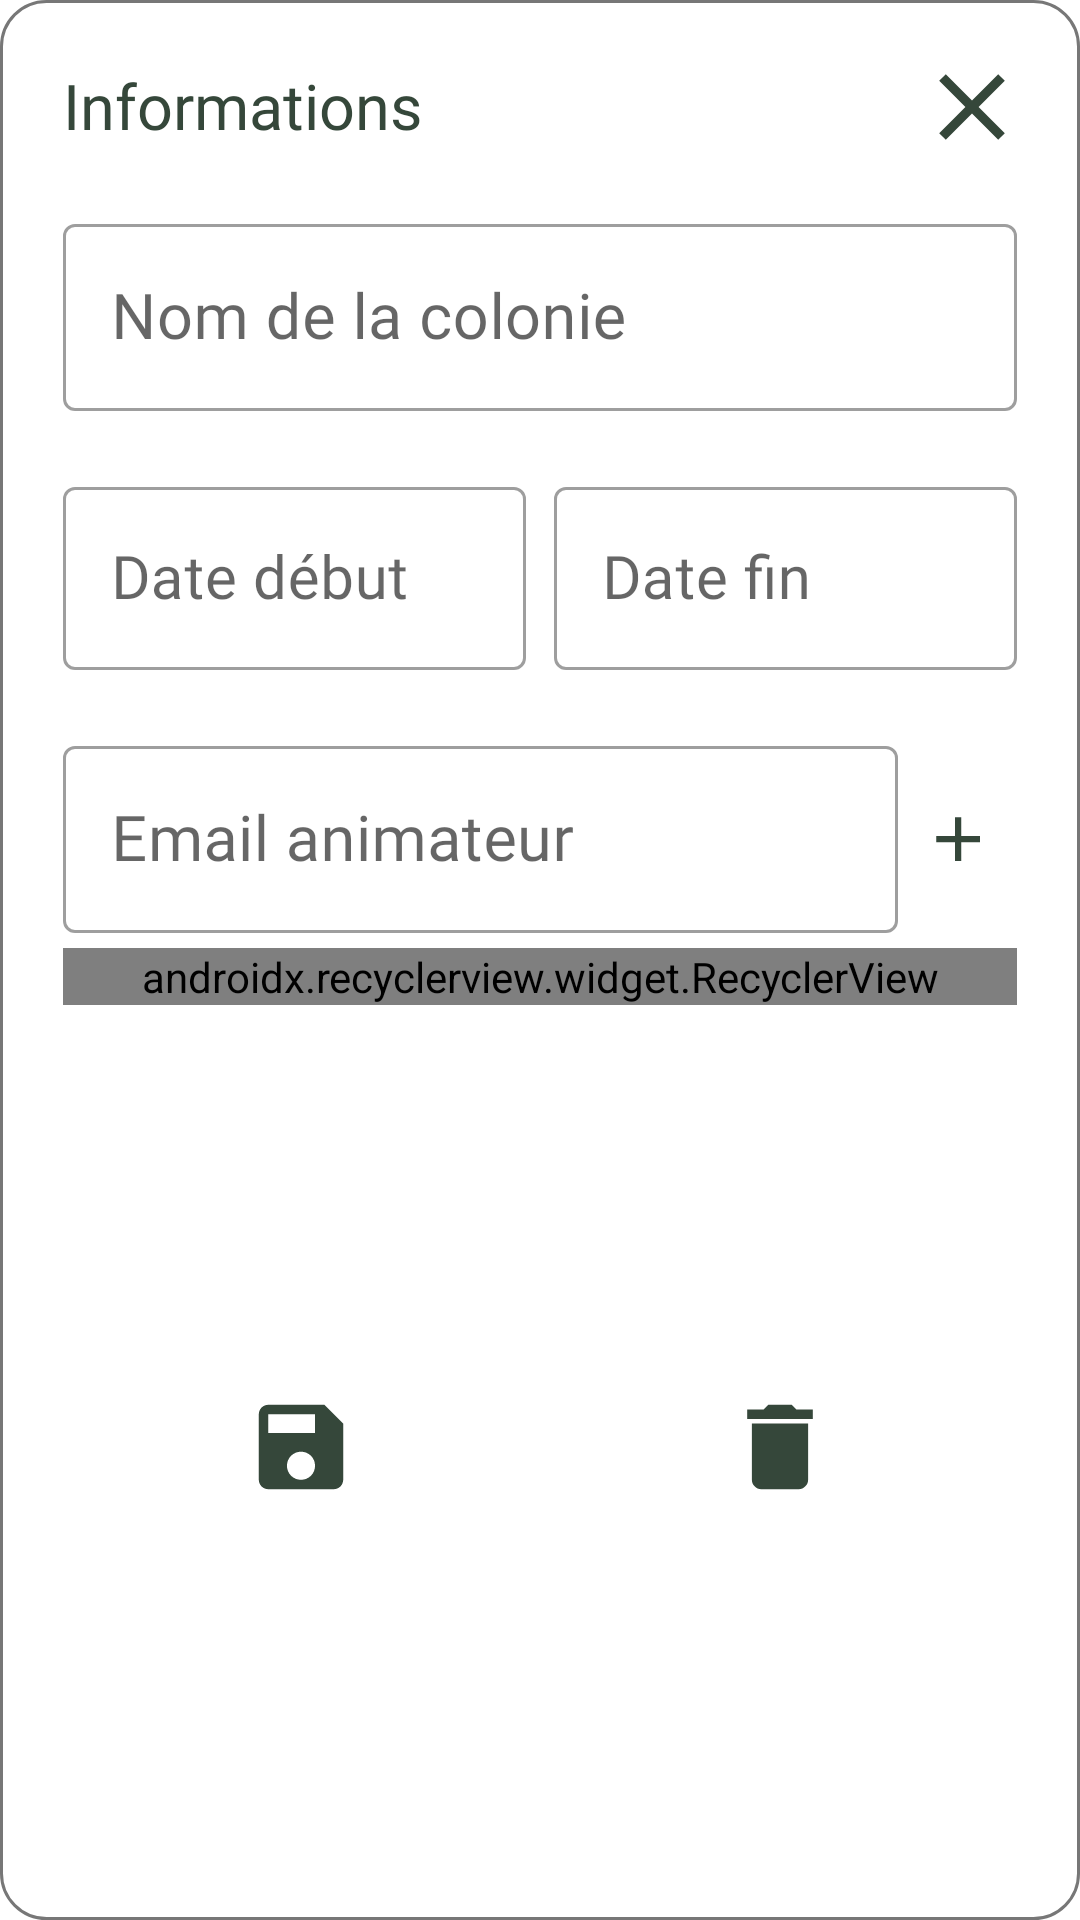

Write the Android layout XML for this screen, with the resource values it uses.
<!-- AndroidManifest.xml: application theme Theme.OrgaEclès -->
<!-- res/layout/popup_camp.xml -->
<?xml version="1.0" encoding="utf-8"?>
<ScrollView xmlns:android="http://schemas.android.com/apk/res/android"
    xmlns:app="http://schemas.android.com/apk/res-auto"
    android:layout_width="350dp"
    android:layout_height="wrap_content"
    android:animateLayoutChanges="true"
    android:background="@drawable/rounded_corner"
    android:fillViewport="true"
    android:maxHeight="500dp"
    android:scrollbars="none">

    <androidx.constraintlayout.widget.ConstraintLayout
        android:layout_width="match_parent"
        android:layout_height="wrap_content"
        android:animateLayoutChanges="true"
        android:clickable="true"
        android:focusable="true"
        android:focusableInTouchMode="true"
        android:padding="@dimen/default_margin">

        <TextView
            android:id="@+id/popup_camp_title"
            style="@style/SubtitleTextStyle"
            android:layout_width="wrap_content"
            android:layout_height="wrap_content"
            android:text="@string/home_page_camp_informations"
            app:layout_constraintStart_toStartOf="parent"
            app:layout_constraintTop_toTopOf="parent" />

        <ImageView
            android:id="@+id/popup_camp_close_button"
            android:layout_width="30dp"
            android:layout_height="30dp"
            android:src="@drawable/ic_close"
            app:layout_constraintBottom_toBottomOf="@+id/popup_camp_title"
            app:layout_constraintEnd_toEndOf="parent"
            app:layout_constraintTop_toTopOf="@+id/popup_camp_title"
            app:tint="@color/lighter_fir_green" />

        <com.google.android.material.textfield.TextInputLayout
            android:id="@+id/popup_camp_name_input_layout"
            style="@style/Widget.MaterialComponents.TextInputLayout.OutlinedBox"
            android:layout_width="match_parent"
            android:layout_height="wrap_content"
            android:layout_marginTop="@dimen/default_margin"
            app:layout_constraintStart_toStartOf="@id/popup_camp_title"
            app:layout_constraintTop_toBottomOf="@id/popup_camp_title">

            <EditText
                android:id="@+id/popup_camp_name"
                style="@style/SubtitleTextStyle"
                android:layout_width="match_parent"
                android:layout_height="wrap_content"
                android:layout_centerHorizontal="true"
                android:layout_centerVertical="true"
                android:backgroundTint="@color/white"
                android:hint="@string/home_page_camp_name"
                android:maxLength="20"
                android:singleLine="true" />

        </com.google.android.material.textfield.TextInputLayout>

        <com.google.android.material.textfield.TextInputLayout
            android:id="@+id/popup_camp_start_input_layout"
            style="@style/Widget.MaterialComponents.TextInputLayout.OutlinedBox"
            android:layout_width="0dp"
            android:layout_height="wrap_content"
            android:layout_marginTop="@dimen/default_margin"
            app:layout_constraintStart_toStartOf="@id/popup_camp_name_input_layout"
            app:layout_constraintTop_toBottomOf="@id/popup_camp_name_input_layout"
            app:layout_constraintWidth_percent="0.485">

            <EditText
                android:id="@+id/popup_camp_start"
                style="@style/SubtitleTextStyle"
                android:layout_width="match_parent"
                android:layout_height="wrap_content"
                android:layout_centerHorizontal="true"
                android:layout_centerVertical="true"
                android:backgroundTint="@color/white"
                android:clickable="true"
                android:focusable="true"
                android:hint="@string/home_page_camp_start_value"
                android:textSize="20sp" />

        </com.google.android.material.textfield.TextInputLayout>

        <com.google.android.material.textfield.TextInputLayout
            android:id="@+id/popup_camp_end_input_layout"
            style="@style/Widget.MaterialComponents.TextInputLayout.OutlinedBox"
            android:layout_width="0dp"
            android:layout_height="wrap_content"
            android:layout_marginTop="@dimen/default_margin"
            app:layout_constraintEnd_toEndOf="parent"
            app:layout_constraintTop_toBottomOf="@id/popup_camp_name_input_layout"
            app:layout_constraintWidth_percent="0.485">

            <EditText
                android:id="@+id/popup_camp_end"
                style="@style/SubtitleTextStyle"
                android:layout_width="match_parent"
                android:layout_height="wrap_content"
                android:layout_centerHorizontal="true"
                android:layout_centerVertical="true"
                android:backgroundTint="@color/white"
                android:clickable="true"
                android:focusable="true"
                android:hint="@string/home_page_camp_end_value"
                android:textSize="20sp" />

        </com.google.android.material.textfield.TextInputLayout>

        <com.google.android.material.textfield.TextInputLayout
            android:id="@+id/popup_camp_animators_input_layout"
            style="@style/Widget.MaterialComponents.TextInputLayout.OutlinedBox"
            android:layout_width="0dp"
            android:layout_height="wrap_content"
            android:layout_marginTop="@dimen/default_margin"
            app:layout_constraintStart_toStartOf="@id/popup_camp_start_input_layout"
            app:layout_constraintTop_toBottomOf="@id/popup_camp_start_input_layout"
            app:layout_constraintWidth_percent="0.875">

            <EditText
                android:id="@+id/popup_camp_animators"
                style="@style/SubtitleTextStyle"
                android:layout_width="match_parent"
                android:layout_height="wrap_content"
                android:layout_centerHorizontal="true"
                android:layout_centerVertical="true"
                android:backgroundTint="@color/white"
                android:hint="@string/home_page_camp_animators"
                android:inputType="textEmailAddress" />

        </com.google.android.material.textfield.TextInputLayout>

        <ImageView
            android:id="@+id/popup_camp_animators_add_button"
            android:layout_width="25dp"
            android:layout_height="25dp"
            android:paddingTop="5dp"
            android:src="@drawable/ic_add"
            app:layout_constraintBottom_toBottomOf="@+id/popup_camp_animators_input_layout"
            app:layout_constraintEnd_toEndOf="parent"
            app:layout_constraintStart_toEndOf="@+id/popup_camp_animators_input_layout"
            app:layout_constraintTop_toTopOf="@+id/popup_camp_animators_input_layout"
            app:tint="@color/lighter_fir_green" />

        <androidx.recyclerview.widget.RecyclerView
            android:id="@+id/popup_camp_animators_recycler_view"
            android:layout_width="match_parent"
            android:layout_height="wrap_content"
            android:layout_marginTop="5dp"
            android:orientation="horizontal"
            app:layoutManager="com.google.android.flexbox.FlexboxLayoutManager"
            app:layout_constraintStart_toStartOf="@id/popup_camp_animators_input_layout"
            app:layout_constraintTop_toBottomOf="@+id/popup_camp_animators_input_layout" />


        <View
            android:id="@+id/popup_camp_separator"
            android:layout_width="1dp"
            android:layout_height="1dp"
            android:layout_marginTop="30dp"
            android:layout_marginBottom="@dimen/default_margin"
            app:layout_constraintBottom_toBottomOf="parent"
            app:layout_constraintEnd_toEndOf="parent"
            app:layout_constraintStart_toStartOf="parent"
            app:layout_constraintTop_toBottomOf="@+id/popup_camp_animators_recycler_view" />

        <ImageView
            android:id="@+id/popup_camp_save_button"
            android:layout_width="30dp"
            android:layout_height="30dp"
            android:src="@drawable/ic_save"
            app:layout_constraintBottom_toBottomOf="@+id/popup_camp_separator"
            app:layout_constraintEnd_toStartOf="@+id/popup_camp_separator"
            app:layout_constraintStart_toStartOf="parent"
            app:layout_constraintTop_toTopOf="@+id/popup_camp_separator"
            app:tint="@color/lighter_fir_green" />

        <ImageView
            android:id="@+id/popup_camp_delete_button"
            android:layout_width="30dp"
            android:layout_height="30dp"
            android:src="@drawable/ic_delete"
            app:layout_constraintBottom_toBottomOf="@+id/popup_camp_separator"
            app:layout_constraintEnd_toEndOf="parent"
            app:layout_constraintStart_toEndOf="@+id/popup_camp_separator"
            app:layout_constraintTop_toTopOf="@+id/popup_camp_separator"
            app:tint="@color/lighter_fir_green" />


    </androidx.constraintlayout.widget.ConstraintLayout>

</ScrollView>
<!-- resources referenced by this layout -->
<resources>
  <color name="lighter_fir_green">#35473A</color>
  <color name="white">#FFFFFFFF</color>
  <dimen name="default_margin">20dp</dimen>
  <!-- drawable ic_add (drawable-anydpi) -->
  <vector xmlns:android="http://schemas.android.com/apk/res/android"
      android:width="24dp"
      android:height="24dp"
      android:viewportWidth="24"
      android:viewportHeight="24"
      android:tint="#333333"
      android:alpha="1">
    <group android:scaleX="1.25"
        android:scaleY="1.25"
        android:translateX="-3"
        android:translateY="-3">
      <path
          android:fillColor="@android:color/white"
          android:pathData="M19,13h-6v6h-2v-6H5v-2h6V5h2v6h6v2z"/>
    </group>
  </vector>
  <!-- drawable ic_close (drawable-anydpi) -->
  <vector xmlns:android="http://schemas.android.com/apk/res/android"
      android:width="24dp"
      android:height="24dp"
      android:viewportWidth="24"
      android:viewportHeight="24"
      android:tint="#333333"
      android:alpha="1">
    <group android:scaleX="1.25"
        android:scaleY="1.25"
        android:translateX="-3"
        android:translateY="-3">
      <path
          android:fillColor="@android:color/white"
          android:pathData="M19,6.41L17.59,5 12,10.59 6.41,5 5,6.41 10.59,12 5,17.59 6.41,19 12,13.41 17.59,19 19,17.59 13.41,12z"/>
    </group>
  </vector>
  <!-- drawable ic_delete (drawable-anydpi) -->
  <vector xmlns:android="http://schemas.android.com/apk/res/android"
      android:width="24dp"
      android:height="24dp"
      android:viewportWidth="24"
      android:viewportHeight="24"
      android:tint="#333333"
      android:alpha="1">
    <group android:scaleX="1.25"
        android:scaleY="1.25"
        android:translateX="-3"
        android:translateY="-3">
      <path
          android:fillColor="@android:color/white"
          android:pathData="M6,19c0,1.1 0.9,2 2,2h8c1.1,0 2,-0.9 2,-2V7H6v12zM19,4h-3.5l-1,-1h-5l-1,1H5v2h14V4z"/>
    </group>
  </vector>
  <!-- drawable ic_save (drawable-anydpi) -->
  <vector xmlns:android="http://schemas.android.com/apk/res/android"
      android:width="24dp"
      android:height="24dp"
      android:viewportWidth="24"
      android:viewportHeight="24"
      android:tint="#333333"
      android:alpha="1">
    <group android:scaleX="1.25"
        android:scaleY="1.25"
        android:translateX="-3"
        android:translateY="-3">
      <path
          android:fillColor="@android:color/white"
          android:pathData="M17,3L5,3c-1.11,0 -2,0.9 -2,2v14c0,1.1 0.89,2 2,2h14c1.1,0 2,-0.9 2,-2L21,7l-4,-4zM12,19c-1.66,0 -3,-1.34 -3,-3s1.34,-3 3,-3 3,1.34 3,3 -1.34,3 -3,3zM15,9L5,9L5,5h10v4z"/>
    </group>
  </vector>
  <!-- drawable rounded_corner (drawable) -->
  <?xml version="1.0" encoding="utf-8"?>
  <shape xmlns:android="http://schemas.android.com/apk/res/android" >
      <stroke
          android:width="1dp"
          android:color="@color/grey" />
  
      <solid android:color="@color/white" />
  
      <padding
          android:left="1dp"
          android:right="1dp"
          android:bottom="1dp"
          android:top="1dp" />
  
      <corners android:radius="15dp" />
  </shape>
  <string name="home_page_camp_animators">Email animateur</string>
  <string name="home_page_camp_end_value">Date fin</string>
  <string name="home_page_camp_informations">Informations</string>
  <string name="home_page_camp_name">Nom de la colonie</string>
  <string name="home_page_camp_start_value">Date début</string>
  <style name="SubtitleTextStyle">
          <item name="android:textColor">@color/lighter_fir_green</item>
          <item name="android:textSize">21sp</item>
          <item name="android:fontFamily">@font/kanit</item>
      </style>
  <color name="grey">#777777</color>
  <color name="fir_green">#27352a</color>
  <color name="teal_200">#FF03DAC5</color>
  <color name="teal_700">#FF018786</color>
  <color name="black">#FF000000</color>
  <style name="MyDatePickerStyle" parent="@android:style/Widget.Material.Light.DatePicker">
          <item name="android:headerBackground">@color/fir_green</item>
      </style>
</resources>
